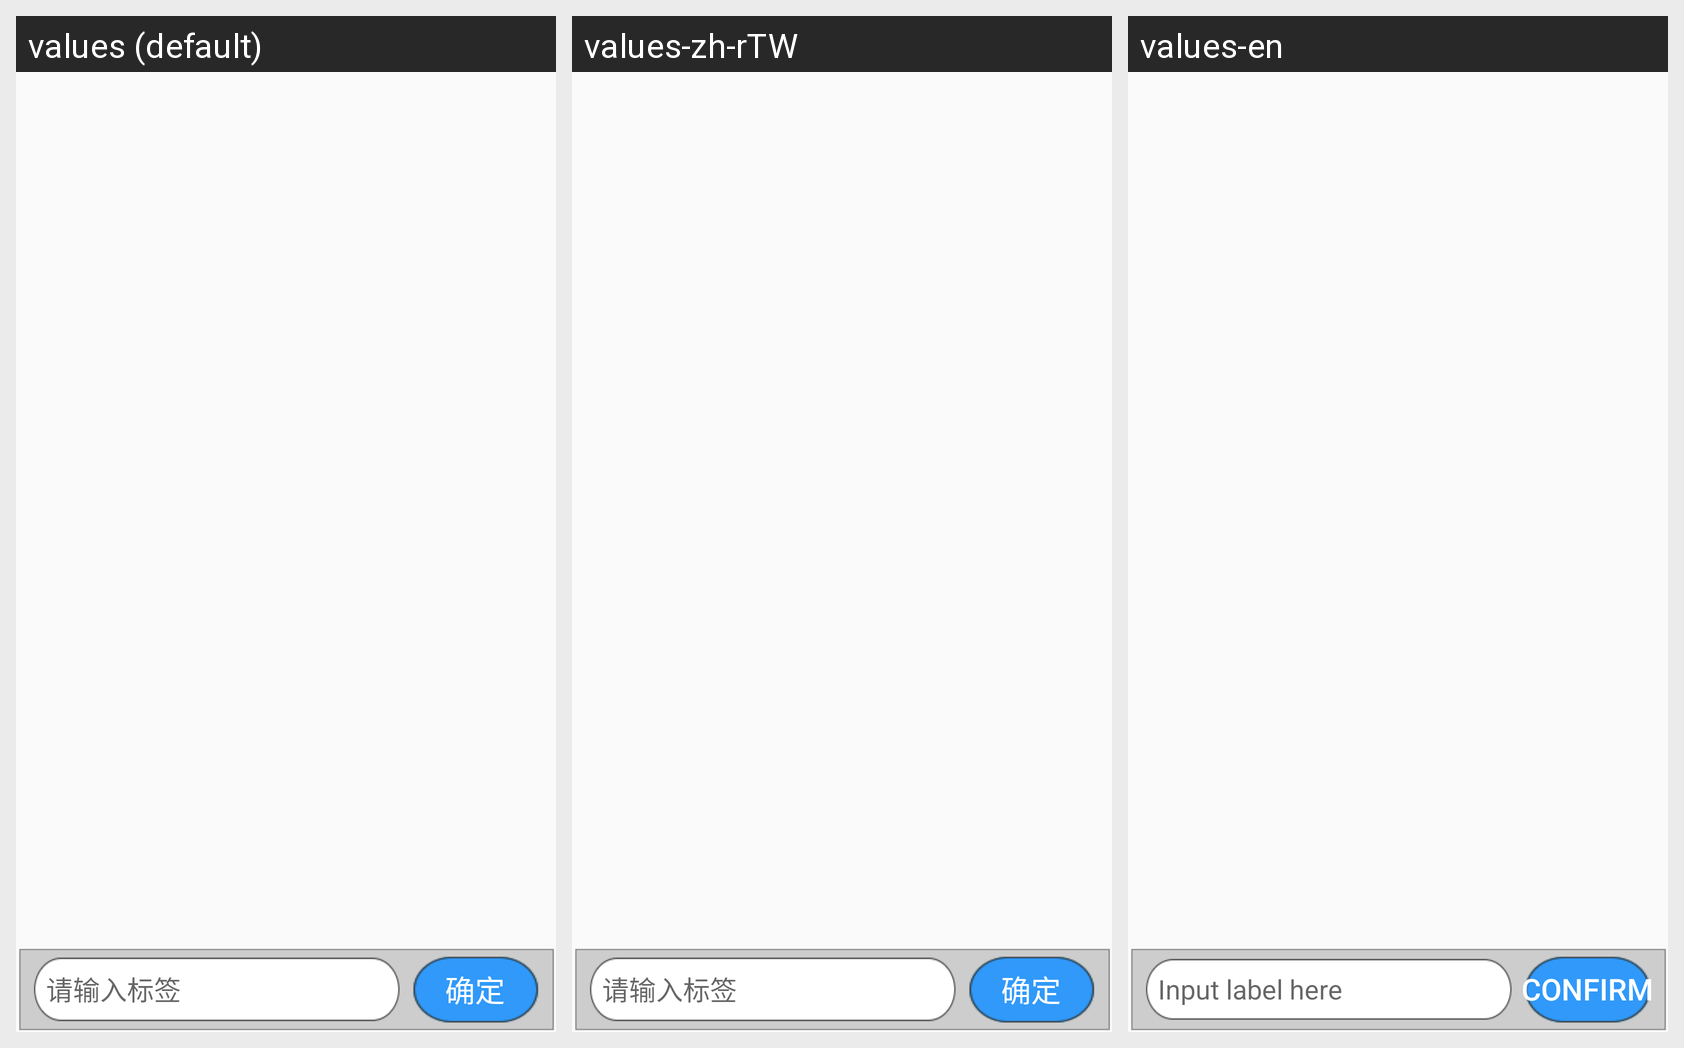

Strings drawn on this Android screen and how each of the app's shown locales translates them:
Android screen res/layout/edit_dialog.xml rendered under 3 locales, left to right: values (default), values-zh-rTW, values-en. Device: Nexus 5 (rendered at 1080×1920; each locale shown at half size, 540×960, under a caption strip naming it); theme Theme.AppCompat.Light.NoActionBar.FullScreen.
Strings drawn on this screen, with the default value and each locale's value (text and hints the layout hard-codes, and strings that could not be matched under every locale, appear in the picture but are not listed):

label_hint
  values: 请输入标签
  values-zh-rTW: 请输入标签
  values-en: Input label here

confirm
  values: 确定
  values-zh-rTW: 确定
  values-en: Confirm
